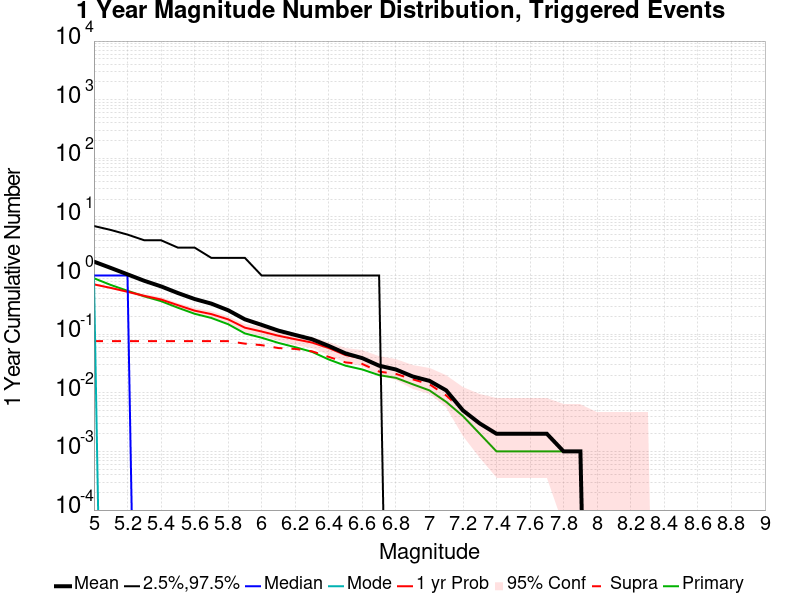

The table this chart was drawn from, first rows:
Mag, Mean, 2.5 %ile, 97.5 %ile, Median, Mode, 1 yr Probability, 1 yr Supra-Seis Prob, Primary Aftershocks Mean
5.0, 1.727, 0.0, 7.0, 1.0, 1.0, 0.707, 0.076, 0.901
5.1, 1.35, 0.0, 6.0, 1.0, 0.0, 0.616, 0.076, 0.692
5.2, 1.049, 0.0, 5.0, 1.0, 0.0, 0.529, 0.076, 0.55
5.3, 0.814, 0.0, 4.0, 0.0, 0.0, 0.451, 0.076, 0.442
5.4, 0.654, 0.0, 4.0, 0.0, 0.0, 0.391, 0.076, 0.366
5.5, 0.504, 0.0, 3.0, 0.0, 0.0, 0.313, 0.076, 0.283
5.6, 0.398, 0.0, 3.0, 0.0, 0.0, 0.252, 0.076, 0.223
5.7, 0.332, 0.0, 2.0, 0.0, 0.0, 0.22, 0.076, 0.189
5.8, 0.256, 0.0, 2.0, 0.0, 0.0, 0.179, 0.076, 0.148
5.9, 0.179, 0.0, 2.0, 0.0, 0.0, 0.129, 0.069, 0.103
6.0, 0.144, 0.0, 1.0, 0.0, 0.0, 0.111, 0.065, 0.087
6.1, 0.115, 0.0, 1.0, 0.0, 0.0, 0.094, 0.058, 0.071
6.2, 0.097, 0.0, 1.0, 0.0, 0.0, 0.082, 0.056, 0.06
6.3, 0.082, 0.0, 1.0, 0.0, 0.0, 0.072, 0.051, 0.05
6.4, 0.063, 0.0, 1.0, 0.0, 0.0, 0.058, 0.041, 0.037
6.5, 0.047, 0.0, 1.0, 0.0, 0.0, 0.044, 0.033, 0.029
6.6, 0.039, 0.0, 1.0, 0.0, 0.0, 0.039, 0.031, 0.025
6.7, 0.029, 0.0, 1.0, 0.0, 0.0, 0.029, 0.023, 0.02
6.8, 0.025, 0.0, 0.0, 0.0, 0.0, 0.025, 0.021, 0.018
6.9, 0.019, 0.0, 0.0, 0.0, 0.0, 0.019, 0.017, 0.014
7.0, 0.016, 0.0, 0.0, 0.0, 0.0, 0.016, 0.014, 0.011
7.1, 0.011, 0.0, 0.0, 0.0, 0.0, 0.011, 0.009, 0.007
7.2, 0.005, 0.0, 0.0, 0.0, 0.0, 0.005, 0.005, 0.004
7.3, 0.003, 0.0, 0.0, 0.0, 0.0, 0.003, 0.003, 0.002
7.4, 0.002, 0.0, 0.0, 0.0, 0.0, 0.002, 0.002, 0.001
7.5, 0.002, 0.0, 0.0, 0.0, 0.0, 0.002, 0.002, 0.001
7.6, 0.002, 0.0, 0.0, 0.0, 0.0, 0.002, 0.002, 0.001
7.7, 0.002, 0.0, 0.0, 0.0, 0.0, 0.002, 0.002, 0.001
7.8, 0.001, 0.0, 0.0, 0.0, 0.0, 0.001, 0.001, 0.001
7.9, 0.001, 0.0, 0.0, 0.0, 0.0, 0.001, 0.001, 0.001
8.0, 0.0, 0.0, 0.0, 0.0, 0.0, 0.0, 0.0, 0.0
8.1, 0.0, 0.0, 0.0, 0.0, 0.0, 0.0, 0.0, 0.0
8.2, 0.0, 0.0, 0.0, 0.0, 0.0, 0.0, 0.0, 0.0
8.3, 0.0, 0.0, 0.0, 0.0, 0.0, 0.0, 0.0, 0.0
8.4, 0.0, 0.0, 0.0, 0.0, 0.0, 0.0, 0.0, 0.0
8.5, 0.0, 0.0, 0.0, 0.0, 0.0, 0.0, 0.0, 0.0
8.6, 0.0, 0.0, 0.0, 0.0, 0.0, 0.0, 0.0, 0.0
8.7, 0.0, 0.0, 0.0, 0.0, 0.0, 0.0, 0.0, 0.0
8.8, 0.0, 0.0, 0.0, 0.0, 0.0, 0.0, 0.0, 0.0
8.9, 0.0, 0.0, 0.0, 0.0, 0.0, 0.0, 0.0, 0.0
9.0, 0.0, 0.0, 0.0, 0.0, 0.0, 0.0, 0.0, 0.0
